Run: headless pygame with SDL's dummy video driver; simulated clock (each Clock.tick advances the game by its frame time, no real sleeping); random seed 0; keys injected as events and as key.get_pressed() state; no mouse input.
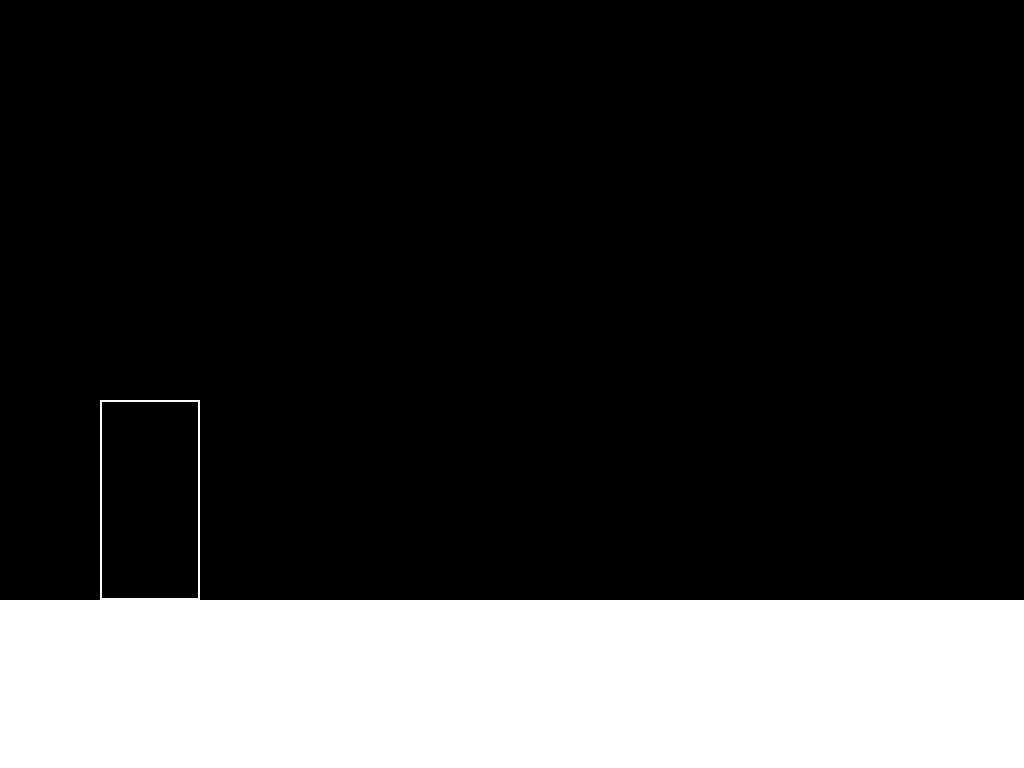
Frame 1 of 4 · flips 1–60 · no input
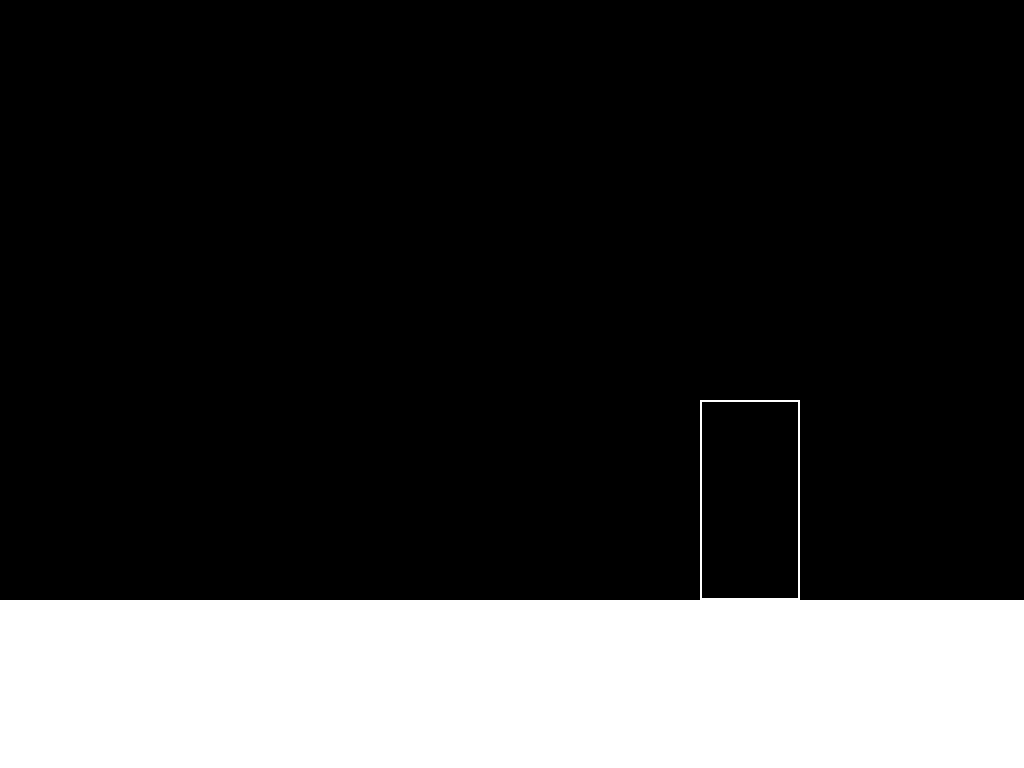
Frame 2 of 4 · flips 61–180 · tapped SPACE, RETURN · held RIGHT (→), D
Frame 3 of 4 · flips 181–300 · held DOWN (↓), S · screen unchanged from frame 2, image omitted
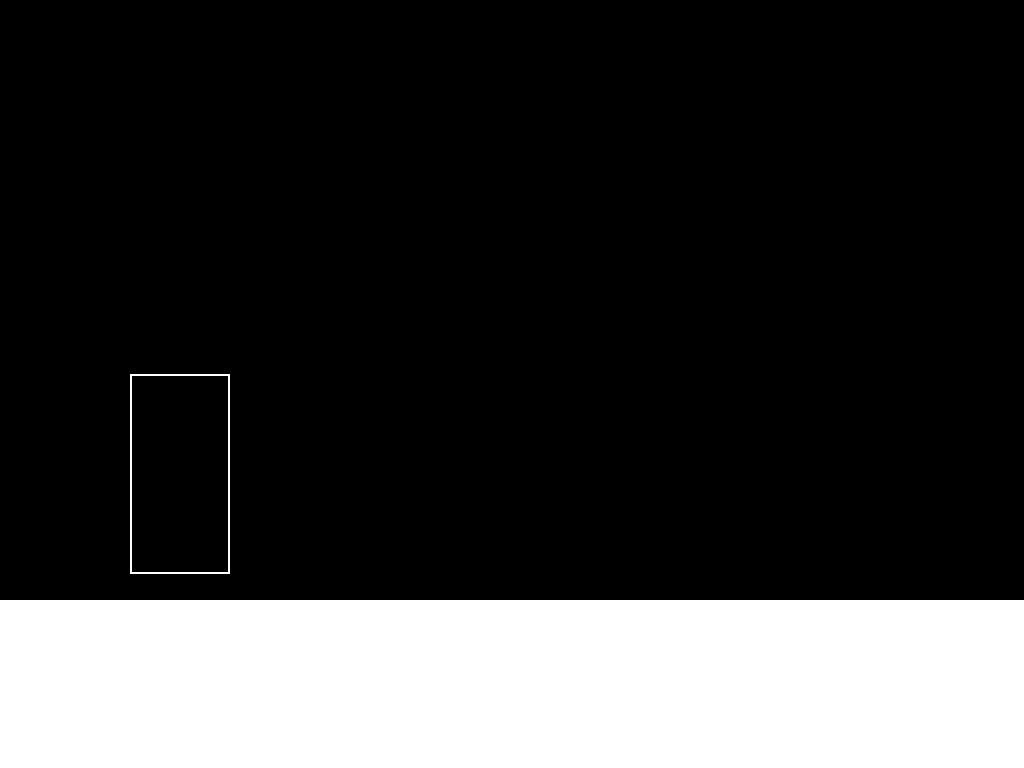
Frame 4 of 4 · flips 301–420 · held LEFT (←), A, UP (↑), W

The pygame program that drew these frames:

#FinalProject.py
#Nicholas Culmone

from pygame import *
from math import *
from random import *

global player1,p1hitbox,p1attbox,attack1,attack2,p1sprite,waiting,waittime

player1 = [True,True,False,False,True,False,False]
player2 = [False,True,False,False,True,False,False]
#facing right, can att, is att, character, on ground, y-velocity, moving

RIGHT = 0
CANATT = 1
ISATT = 2
CHAR = 3
ONGROUND = 4
VEL = 5
MOVING = 6

p1hitbox = [100,400,100,200] #x,y,width,height
p1attbox = [False,False,False,False] #x,y,wid,hei
p1hit = Rect(p1hitbox)
p1att = Rect(p1attbox)

p2hitbox = [100,200,100,200] #x,y,width,height
p2attbox = [False,False,False,False] #x,y,wid,hei
p2hit = Rect(p2hitbox)
p2att = Rect(p2attbox)

X = 0
Y = 1
WID  = 2
HEI = 3

attack1 = [0,0,False] #times played, sprite #, doing attack
attack2 = [0,0,False] #times played, sprite #, doing attack

TIMES = 0
SPRITE = 1
DOING = 2

att1spr = [(255,255,6),(255,6,255),(6,255,6),(6,6,255),(255,6,6)] #sprites
att2spr = [(202,75,215),(170,6,88),(6,201,187)] #sprites

p1sprite = (0,0,0)
ground = Rect(0,600,2000,1000)

waiting = False
waittime = False

myClock = time.Clock()
screen = display.set_mode((1024,768))

player1[CHAR] = "dipper"


def move(keys,x,y,attacking):
    if keys[ord("w")] == 1 and attacking == False and player1[ONGROUND] == True: #CHANGE TO ELIF
        player1[ONGROUND] = False
        player1[VEL] = 15
        return (x,y)
    if keys[ord("a")] == 1 and keys[ord("d")] == 1 and attacking == False:
        return (x,y)
    elif keys[ord("a")] == 1 and attacking == False:
        player1[RIGHT] = False
        return (x-5,y)
    elif keys[ord("d")] == 1 and attacking == False:
        player1[RIGHT] = True
        return (x+5,y)
    else: return (x,y)


def p1StartAtt(key):
    if key == "t" and player1[CANATT] == True and player1[ISATT] == False and player1[CHAR] == "dipper":
        player1[CANATT] = False
        player1[ISATT] = True
        attack1[DOING] = True
        attack1[TIMES] = 0
        p1hitbox[X],p1hitbox[Y] = p1hitbox[X]-50,p1hitbox[Y]+100
        p1hitbox[WID],p1hitbox[HEI] = 200,100

    if key == "y" and player1[CANATT] == True and player1[ISATT] == False and player1[CHAR] == "dipper":
        player1[CANATT] = False
        player1[ISATT] = True
        attack2[DOING] = True
        attack2[TIMES] = 0
        p1hitbox[WID],p1hitbox[HEI] = 100,200


def drawPlayer1(screen,x,y,wid,hei,sprite,facing):
    draw.rect(screen,sprite,(x,y,wid,hei),2)





running = True
while running:
    for e in event.get():
        if e.type == QUIT:
            running = False
    keys = key.get_pressed()
    
    screen.fill((0,0,0))
    draw.rect(screen,(255,255,255),ground)

    #====================================================================================
    #RUN MOVEMENT FUNCTION
    
    if keys[ord("w")] == 1 or keys[ord("a")] == 1 or keys[ord("d")] == 1:
        p1hitbox[X],p1hitbox[Y] = move(keys,p1hitbox[X],p1hitbox[Y],
                                       player1[ISATT])
    #====================================================================================
    #WHILE ATTACKS ARE RUNNING
        
    if attack1[DOING] == True:
        attack1[SPRITE] = attack1[TIMES]//24
        p1sprite = att1spr[attack1[SPRITE]]
        attack1[TIMES] += 1
        waittime = 180
        for i in range(0,4): p1attbox[i] = p1hitbox[i]
        if attack1[TIMES] == 120:
            attack1[TIMES] = 0
            attack1[DOING] = False
            player1[ISATT] = False
            p1attbox = [False,False,False,False]
            
            p1hitbox[X],p1hitbox[Y] = p1hitbox[X]+50,p1hitbox[Y]-100
            p1hitbox[WID],p1hitbox[HEI] = 100,200


    if attack2[DOING] == True:
        attack2[SPRITE] = attack2[TIMES]//20
        p1sprite = att2spr[attack2[SPRITE]]
        attack2[TIMES] += 1
        waittime = 100
        
        if player1[RIGHT] == True:
            p1attbox[X],p1attbox[Y] = p1hitbox[X],p1hitbox[Y]
        else:
            p1attbox[X],p1attbox[Y] = p1hitbox[X]-100,p1hitbox[Y]
            
        p1attbox[WID],p1attbox[HEI] = 200,100
        if attack2[TIMES] == 60:
            attack2[TIMES] = 0
            attack2[DOING] = False
            player1[ISATT] = False
            p1attbox = [False,False,False,False]
            
    #====================================================================================
            
    p1hit = Rect(p1hitbox)
    p1att = Rect(p1attbox)
    p2hit = Rect(p2hitbox)
    p2att = Rect(p2attbox)

    if waiting == waittime:
        player1[CANATT] = True
        waittime = False
        waiting = False
    else:
        waiting += 1

    if player1[ONGROUND] == False:
        player1[VEL] -= 1
        p1hitbox[Y] -= player1[VEL]
        p1hit = Rect(p1hitbox)
        if p1hit.colliderect((ground)):
            player1[Y] += 10
            player1[ONGROUND] = True

    if keys[ord("t")] == 1:
        p1StartAtt("t")
    elif keys[ord("y")] == 1:
        p1StartAtt("y")


    if player1[ISATT] == True: #temp VVV
        draw.rect(screen,(255,0,0),(p1attbox[0],p1attbox[1],p1attbox[2],
                                    p1attbox[3]))
    else:
        p1sprite = (255,255,255)
    
    drawPlayer1(screen,p1hitbox[X],p1hitbox[Y],p1hitbox[WID],
                p1hitbox[HEI],p1sprite,player1[RIGHT])
    
    myClock.tick(60)
    display.flip()
quit()
